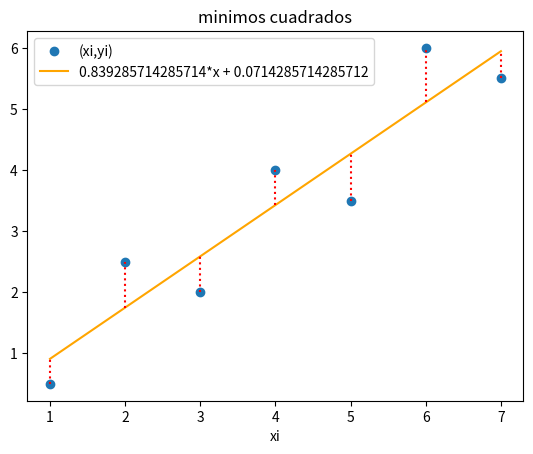

Here is the Python script that generated this plot:
# ahuste de un polinomio por mínimos cuadrados
import numpy as np
import sympy as sym
import matplotlib.pyplot as plt

# ingresamos
xi = [1,   2,   3,  4,  5,   6, 7]
yi = [0.5, 2.5, 2., 4., 3.5, 6, 5.5]

# PROCEDIMIENTO
xi = np.array(xi,dtype=float)
yi = np.array(yi,dtype=float)
n  = len(xi)

# sumatorias y medias
xm  = np.mean(xi)
ym  = np.mean(yi)
sx  = np.sum(xi)
sy  = np.sum(yi)
sxy = np.sum(xi*yi)
sx2 = np.sum(xi**2)
sy2 = np.sum(yi**2)

# coeficientes a0 y a1
a1 = (n*sxy-sx*sy)/(n*sx2-sx**2)
a0 = ym - a1*xm

# polinomio grado 1
x = sym.Symbol('x')
f = a0 + a1*x

fx = sym.lambdify(x,f)
fi = fx(xi)

# coeficiente de correlación
numerador = n*sxy - sx*sy
raiz1 = np.sqrt(n*sx2-sx**2)
raiz2 = np.sqrt(n*sy2-sy**2)
r = numerador/(raiz1*raiz2)

# coeficiente de determinacion
r2 = r**2
r2_porcentaje = np.around(r2*100,2)

# SALIDA
# print('ymedia =',ym)
print(' f = ',f)
print('coef_correlación   r  = ', r)
print('coef_determinación r2 = ', r2)
print(str(r2_porcentaje)+'% de los datos')
print('     está descrito en el modelo lineal')

# grafica
plt.plot(xi,yi,'o',label='(xi,yi)')
# plt.stem(xi,yi,bottom=ym,linefmt ='--')
plt.plot(xi,fi, color='orange',  label=f)

# lineas de error
for i in range(0,n,1):
    y0 = np.min([yi[i],fi[i]])
    y1 = np.max([yi[i],fi[i]])
    plt.vlines(xi[i],y0,y1, color='red',
               linestyle ='dotted')
plt.legend()
plt.xlabel('xi')
plt.title('minimos cuadrados')
plt.show()
